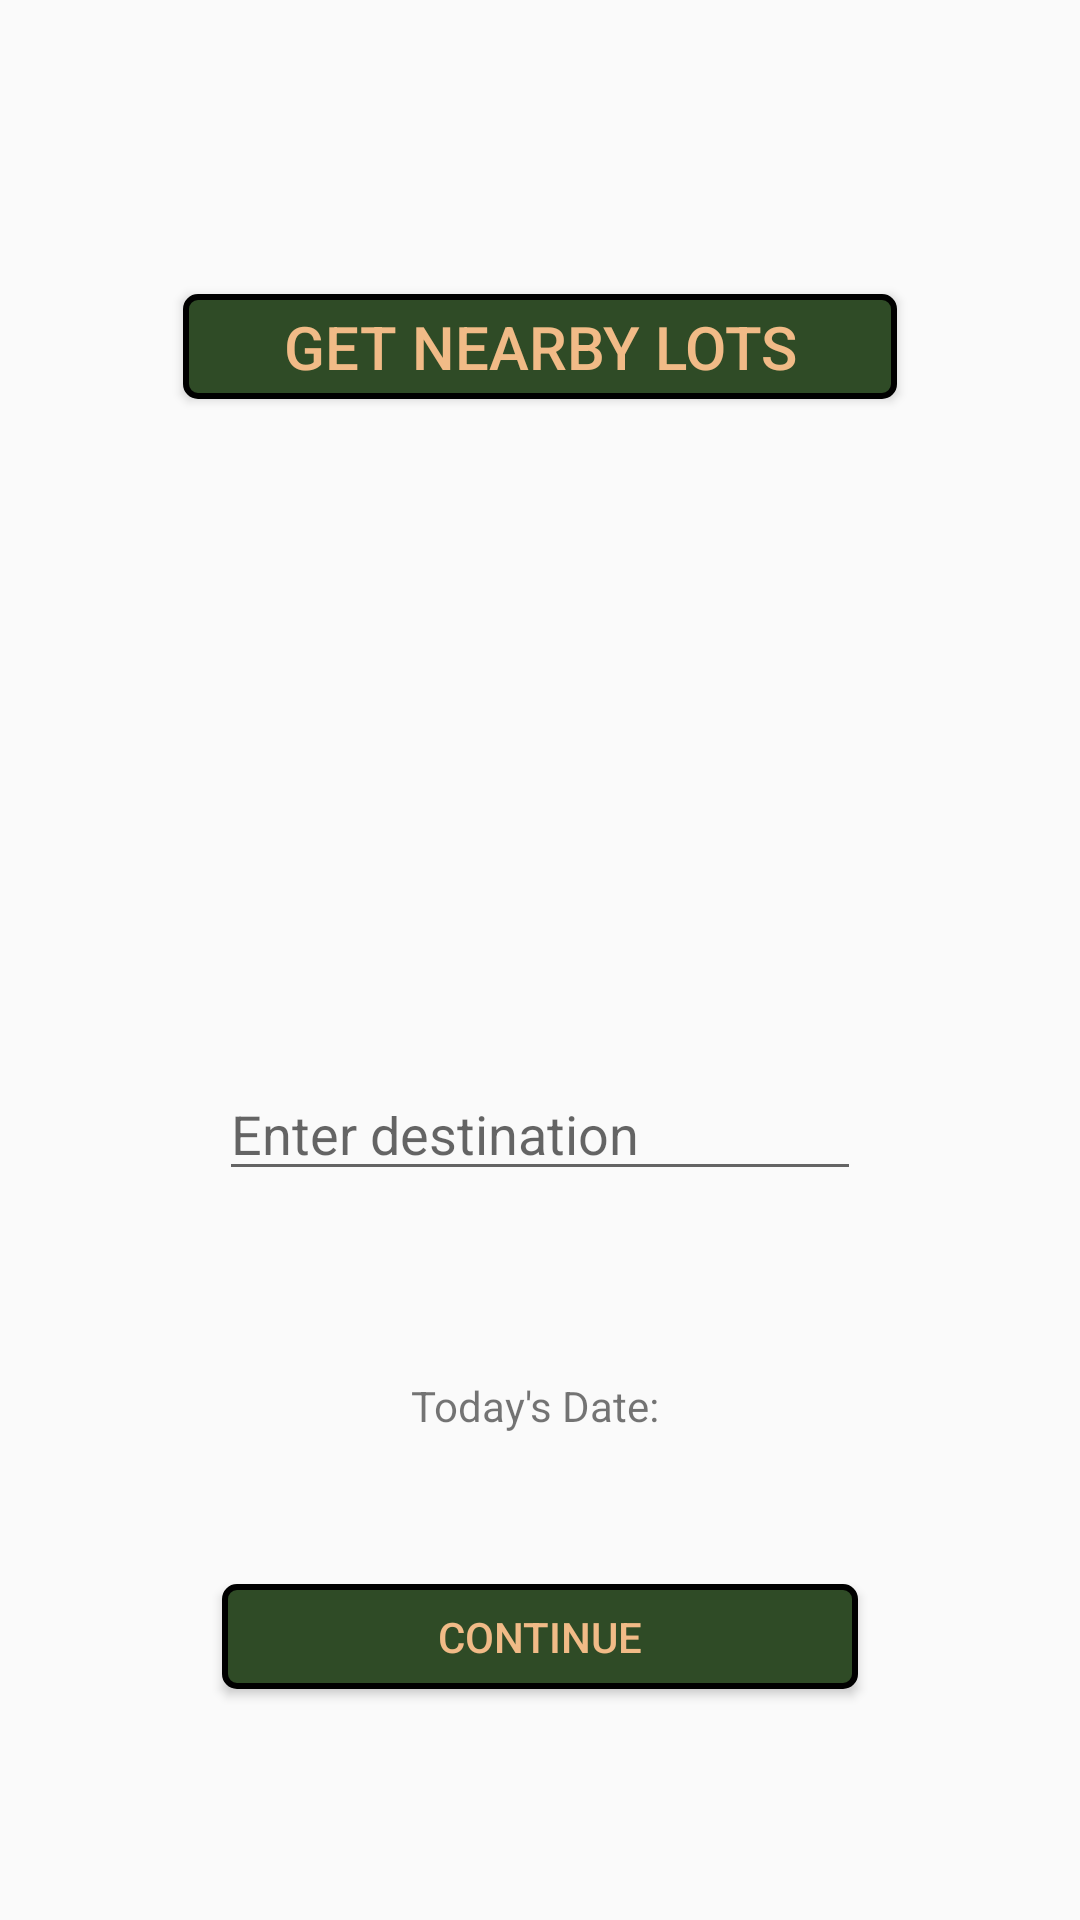

Android layout source for this screen:
<!-- AndroidManifest.xml: application theme Theme.MadisonParknGo -->
<!-- res/layout/premap.xml -->
<?xml version="1.0" encoding="utf-8"?>
<androidx.constraintlayout.widget.ConstraintLayout xmlns:android="http://schemas.android.com/apk/res/android"
    xmlns:app="http://schemas.android.com/apk/res-auto"
    xmlns:tools="http://schemas.android.com/tools"
    android:layout_width="match_parent"
    android:layout_height="match_parent">


    <Button
        android:id="@+id/getNearbyLotsButton"
        android:layout_width="238dp"
        android:layout_height="0dp"
        android:layout_marginTop="98dp"
        android:layout_marginBottom="229dp"
        android:text="Get Nearby Lots"
        android:textSize="20sp"
        app:layout_constraintBottom_toTopOf="@+id/destinationEditText"
        app:layout_constraintEnd_toEndOf="parent"
        app:layout_constraintStart_toStartOf="parent"
        app:layout_constraintTop_toTopOf="parent" />

    <EditText
        android:id="@+id/destinationEditText"
        android:layout_width="0dp"
        android:layout_height="0dp"
        android:layout_marginStart="73dp"
        android:layout_marginEnd="73dp"
        android:layout_marginBottom="62dp"
        android:hint="Enter destination"
        app:layout_constraintBottom_toTopOf="@+id/dateTextView"
        app:layout_constraintEnd_toEndOf="parent"
        app:layout_constraintStart_toStartOf="parent"
        app:layout_constraintTop_toBottomOf="@+id/getNearbyLotsButton" />

    <TextView
        android:id="@+id/dateTextView"
        android:layout_width="wrap_content"
        android:layout_height="wrap_content"
        android:layout_marginBottom="50dp"
        android:text="Today's Date: "
        app:layout_constraintBottom_toTopOf="@+id/continueButton"
        app:layout_constraintEnd_toEndOf="parent"
        app:layout_constraintStart_toStartOf="parent"
        app:layout_constraintTop_toBottomOf="@+id/destinationEditText" />

    <Button
        android:id="@+id/continueButton"
        android:layout_width="212dp"
        android:layout_height="0dp"
        android:layout_marginBottom="77dp"
        android:text="Continue"
        app:layout_constraintBottom_toBottomOf="parent"
        app:layout_constraintEnd_toEndOf="parent"
        app:layout_constraintStart_toStartOf="parent"
        app:layout_constraintTop_toBottomOf="@+id/dateTextView" />

</androidx.constraintlayout.widget.ConstraintLayout>
<!-- resources referenced by this layout -->
<resources>
  <style name="Theme.MadisonParknGo" parent="Theme.AppCompat.Light.NoActionBar">
      <item name="colorPrimary">@color/bannerColor</item>
          <item name="colorPrimaryDark">@color/bannerColor</item>
          <item name="colorAccent">@color/buttonTextColor</item>
          <item name="android:buttonStyle">@style/CustomButtonStyle</item>
      </style>
  <color name="bannerColor">#3E885B</color>
  <color name="buttonTextColor">#F1BB87</color>
  <style name="CustomButtonStyle" parent="Widget.AppCompat.Button">
          <item name="android:textColor">@color/buttonTextColor</item>
          <item name="android:background">@drawable/button_background</item>
      </style>
  <!-- drawable button_background (drawable) -->
  <?xml version="1.0" encoding="utf-8"?>
  <selector xmlns:android="http://schemas.android.com/apk/res/android">
      <item>
          <shape android:shape="rectangle">
              <solid android:color="@color/buttonBackgroundColor" />
              <stroke android:width="2dp" android:color="#000000" /> 
              <corners android:radius="4dp" /> 
          </shape>
      </item>
  </selector>
  <color name="buttonBackgroundColor">#2F4B26</color>
</resources>
